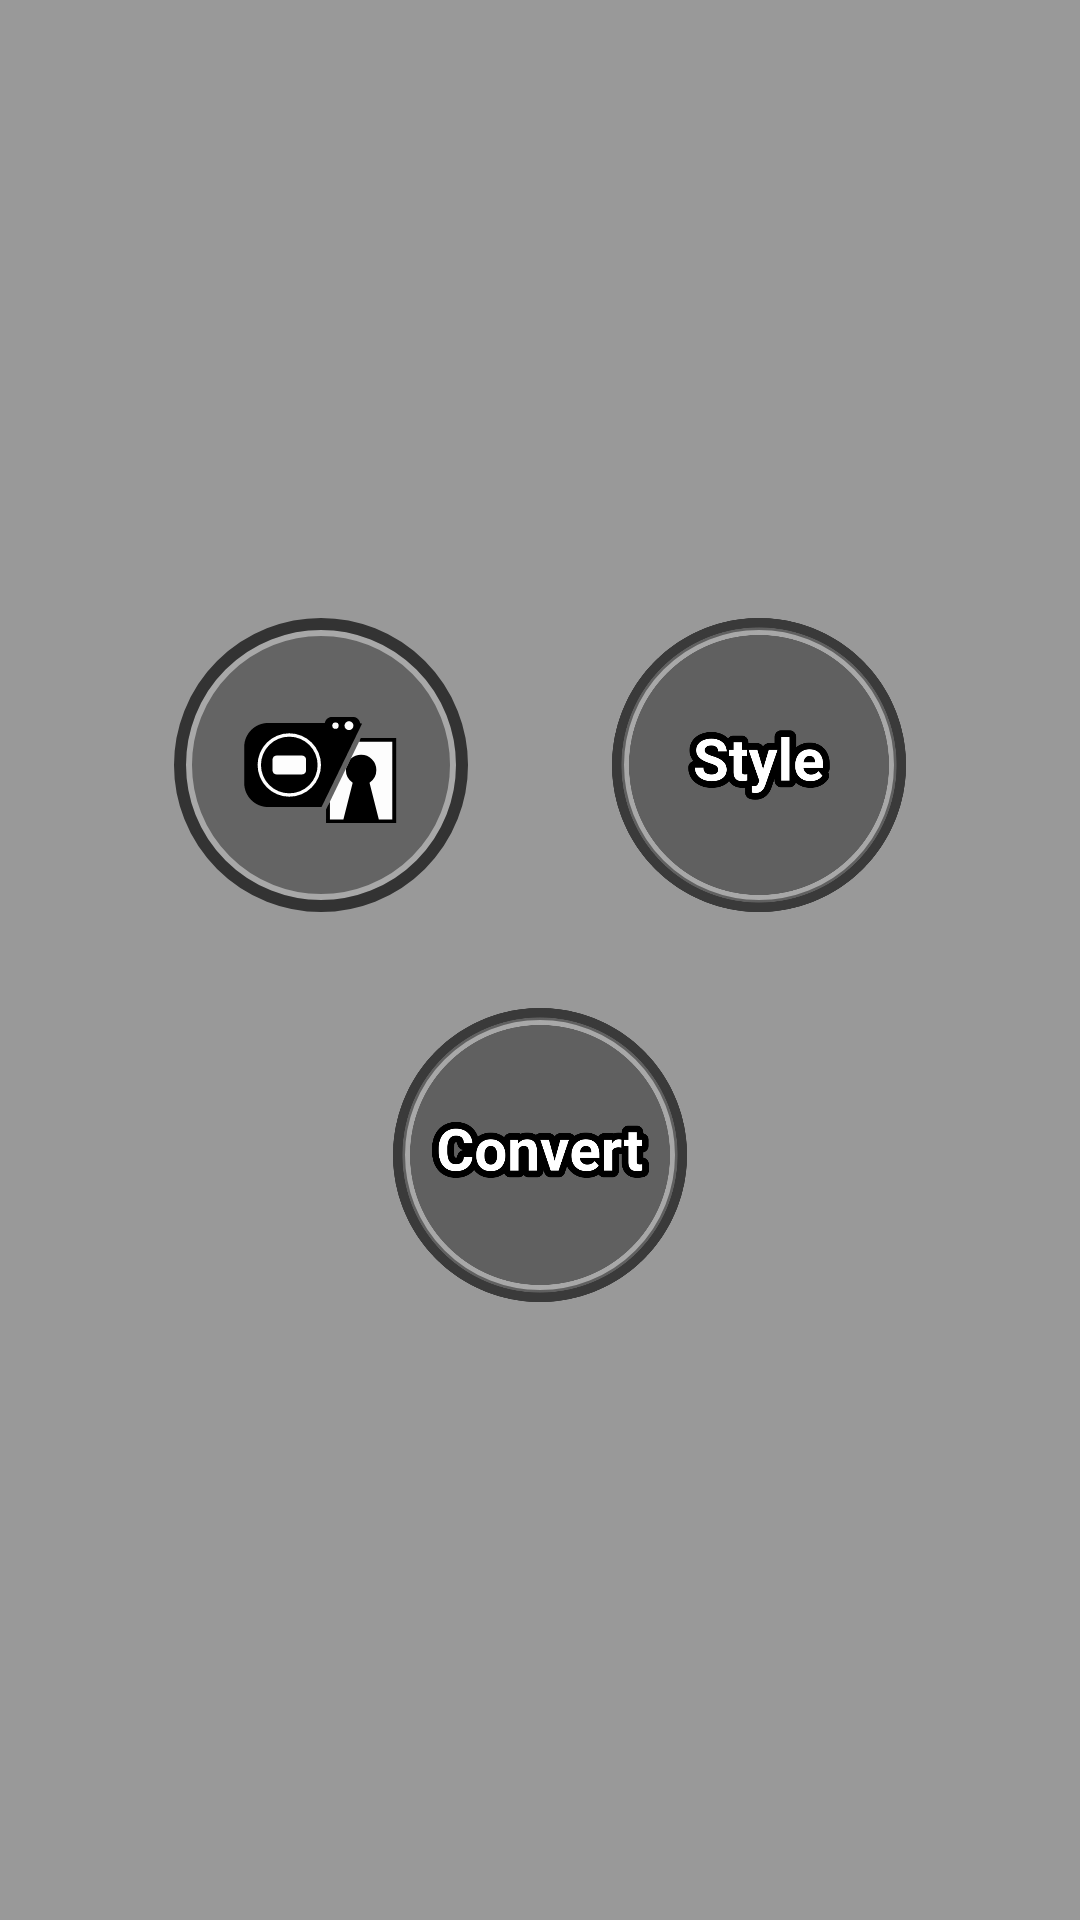

Android layout source for this screen:
<!-- AndroidManifest.xml: application theme AppTheme -->
<!-- res/layout/fragment_switcher.xml -->
<?xml version="1.0" encoding="utf-8"?>
<android.support.constraint.ConstraintLayout xmlns:android="http://schemas.android.com/apk/res/android"
    xmlns:app="http://schemas.android.com/apk/res-auto"
    xmlns:tools="http://schemas.android.com/tools"
    android:id="@+id/main"
    android:layout_width="match_parent"
    android:layout_height="match_parent"
    android:screenOrientation="portrait"
    tools:context=".switcher.SwitcherFragment">

    <ImageButton
        android:id="@+id/btn_picture"
        android:layout_width="98dp"
        android:layout_height="98dp"
        android:layout_marginBottom="32dp"
        android:layout_marginEnd="24dp"
        android:background="@drawable/image_photo_picker_button"
        android:src="@drawable/ic_photo_image"
        android:text="@string/photo_or_image"
        app:layout_constraintBottom_toTopOf="@+id/btn_redraw"
        app:layout_constraintEnd_toStartOf="@+id/btn_style"
        app:layout_constraintHorizontal_bias="0.5"
        app:layout_constraintHorizontal_chainStyle="packed"
        app:layout_constraintStart_toStartOf="parent" />

    <ImageButton
        android:id="@+id/btn_style"
        android:layout_width="98dp"
        android:layout_height="98dp"
        android:layout_marginBottom="32dp"
        android:layout_marginStart="24dp"
        android:background="@drawable/image_photo_picker_button"
        android:scaleType="fitCenter"
        android:src="@drawable/style_00_default"
        app:layout_constraintBottom_toTopOf="@+id/btn_redraw"
        app:layout_constraintEnd_toEndOf="parent"
        app:layout_constraintHorizontal_bias="0.5"
        app:layout_constraintStart_toEndOf="@+id/btn_picture" />

    <ImageButton
        android:id="@+id/btn_redraw"
        android:layout_width="98dp"
        android:layout_height="98dp"
        android:layout_marginTop="16dp"
        android:background="@drawable/image_photo_picker_button"
        android:scaleType="fitCenter"
        android:src="@drawable/btn_convert"
        android:text="@string/convert"
        app:layout_constraintEnd_toEndOf="parent"
        app:layout_constraintStart_toStartOf="parent"
        app:layout_constraintTop_toTopOf="@+id/guideline_horizontal" />

    <android.support.constraint.Guideline
        android:id="@+id/guideline_horizontal"
        android:layout_width="wrap_content"
        android:layout_height="wrap_content"
        android:orientation="horizontal"
        app:layout_constraintGuide_percent="0.5" />

    <ImageView
        android:id="@+id/img_converted_image"
        android:layout_width="wrap_content"
        android:layout_height="wrap_content"
        android:layout_marginBottom="8dp"
        android:layout_marginTop="8dp"
        android:src="@mipmap/ic_launcher_round"
        android:visibility="gone"
        app:layout_constraintBottom_toTopOf="@+id/btn_picture"
        app:layout_constraintEnd_toEndOf="parent"
        app:layout_constraintStart_toStartOf="parent"
        app:layout_constraintTop_toTopOf="parent" />
</android.support.constraint.ConstraintLayout>
<!-- resources referenced by this layout -->
<resources>
  <!-- drawable btn_convert: png bitmap (drawable, 78537 bytes) -->
  <!-- drawable ic_photo_image: vector/xml drawable (drawable, 3440 chars, omitted) -->
  <!-- drawable image_photo_picker_button (drawable) -->
  <?xml version="1.0" encoding="utf-8"?>
  <layer-list xmlns:android="http://schemas.android.com/apk/res/android">
      <item android:gravity="center">
          <shape android:shape="oval">
              <stroke
                  android:width="2dp"
                  android:color="@color/colorButtonPrimaryLight" />
              <solid android:color="@color/colorButtonPrimary" />
              <size
                  android:width="90dp"
                  android:height="90dp" />
          </shape>
      </item>
      <item android:gravity="center">
          <shape android:shape="oval">
              <stroke
                  android:width="4dp"
                  android:color="@color/colorButtonPrimaryDark" />
              <size
                  android:width="98dp"
                  android:height="98dp" />
          </shape>
      </item>
  </layer-list>
  <!-- drawable style_00_default: png bitmap (drawable, 73748 bytes) -->
  <string name="convert">Convert</string>
  <string name="photo_or_image">Photo/image</string>
  <style name="AppTheme" parent="Theme.AppCompat.NoActionBar">
          
          <item name="colorPrimary">@color/colorPrimary</item>
          <item name="colorPrimaryDark">@color/colorPrimaryDark</item>
          <item name="colorAccent">@color/colorAccent</item>
          <item name="android:colorBackground">@color/colorPrimaryBackground</item>
      </style>
  <color name="colorButtonPrimaryLight">#a8a8a8</color>
  <color name="colorButtonPrimary">#646464</color>
  <color name="colorButtonPrimaryDark">#333333</color>
  <color name="colorPrimary">#171d3f</color>
  <color name="colorPrimaryDark">#00001a</color>
  <color name="colorAccent">#97875f</color>
  <color name="colorPrimaryBackground">#999999</color>
</resources>
